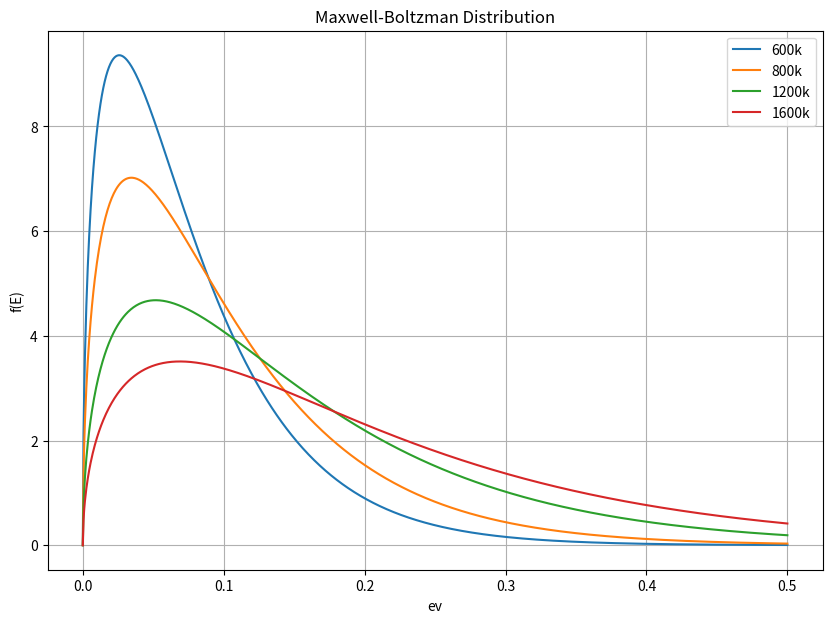
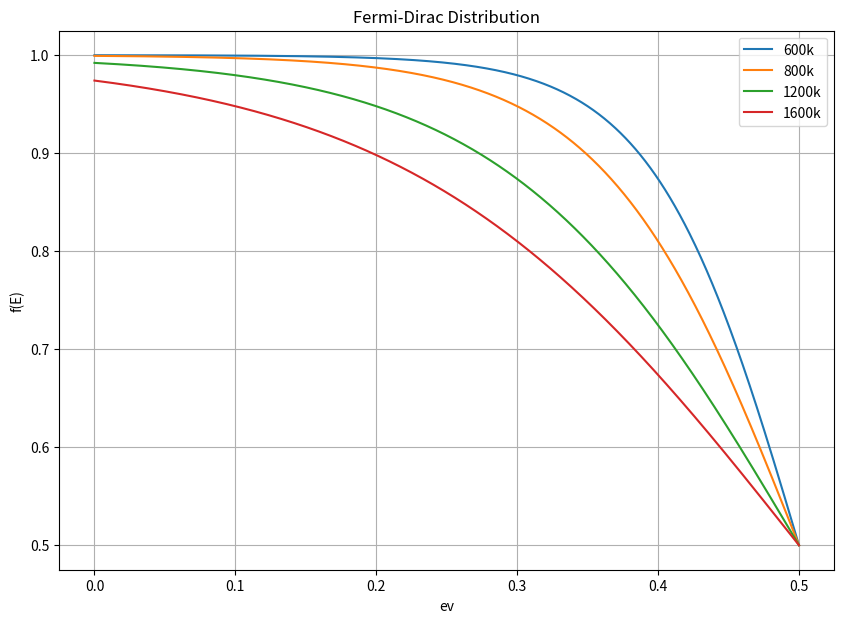
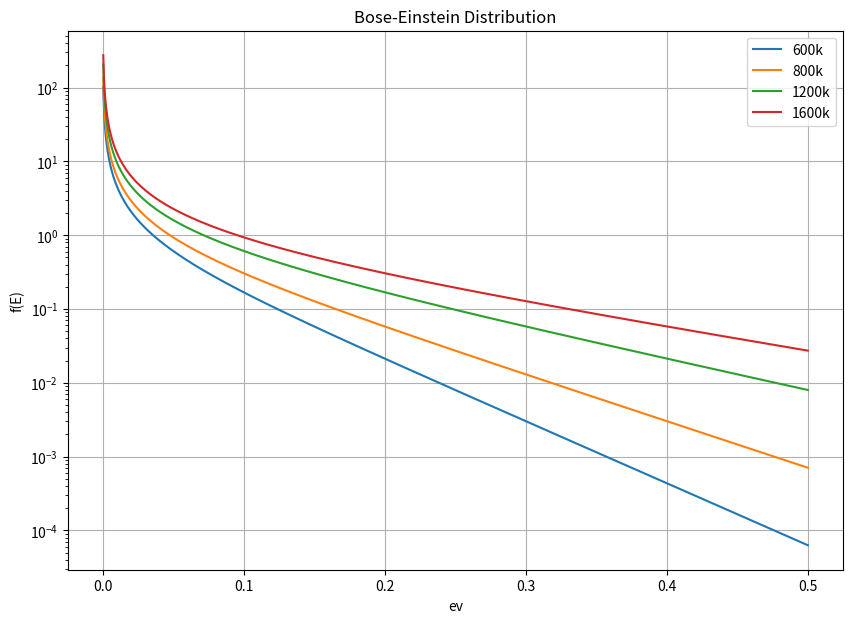

The script that saved these images, in order:
import numpy as np
import matplotlib.pyplot as plt

#Parameters
k = 8.617*10**(-5) #eV/K, found this on google 
E = np.linspace(0, 0.5, 1000)  # eV
mu = 0.5  # eV for FD

# Maxwell-Boltzmann
def f_mb(E, T): 
    return (2 / np.sqrt(np.pi)) * (1/(k*T))**1.5 * np.sqrt(E) * np.exp(-E/(k*T))

# Fermi-Dirac
def f_fd(E, T):
    kT = k * T
    return 1 / (np.exp((E - mu)/kT) + 1)

# Bose-Einstein
def f_be(E, T):
    kT = k * T
    return 1 / (np.exp(E/kT) - 1)

#plot of Maxwell Boltzman
plotfmb1 = f_mb(E, 600)
plotfmb2 = f_mb(E, 800)
plotfmb3 = f_mb(E, 1200)
plotfmb4 = f_mb(E, 1600)

plt.figure(figsize=(10,7))
plt.plot(E, plotfmb1,label='600k')
plt.plot(E, plotfmb2,label='800k')
plt.plot(E, plotfmb3,label='1200k')
plt.plot(E, plotfmb4,label='1600k')
plt.grid()
plt.xlabel('ev')
plt.ylabel('f(E)')
plt.title('Maxwell-Boltzman Distribution')
plt.legend()
plt.show()

#plot of Fermi Dirac
plotffd1 = f_fd(E, 600)
plotffd2  = f_fd(E, 800)
plotffd3  = f_fd(E, 1200)
plotffd4  = f_fd(E, 1600)

plt.figure(figsize=(10,7))
plt.plot(E, plotffd1,label='600k')
plt.plot(E, plotffd2,label='800k')
plt.plot(E, plotffd3,label='1200k')
plt.plot(E, plotffd4,label='1600k')
plt.xlabel('ev')
plt.ylabel('f(E)')
plt.title('Fermi-Dirac Distribution')
plt.grid()
plt.legend()
plt.show()

#plot of Bose Einstein
plotfbe1 = f_be(E, 600)
plotfbe2  = f_be(E, 800)
plotfbe3  = f_be(E, 1200)
plotfbe4  = f_be(E, 1600)

plt.figure(figsize=(10,7))
plt.plot(E, plotfbe1,label='600k')
plt.plot(E, plotfbe2,label='800k')
plt.plot(E, plotfbe3,label='1200k')
plt.plot(E, plotfbe4,label='1600k')
plt.grid()
plt.xlabel('ev')
plt.ylabel('f(E)')
plt.yscale('log')
plt.title('Bose-Einstein Distribution')
plt.legend()
plt.show()

